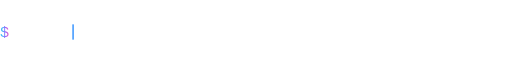
t = 0.00 s
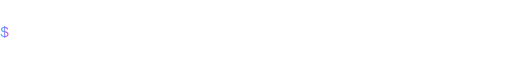
t = 1.05 s
t = 2.50 s: frame unchanged from t = 0.00 s, image omitted
t = 3.75 s: frame unchanged from t = 1.05 s, image omitted
t = 5.00 s: frame unchanged from t = 1.05 s, image omitted
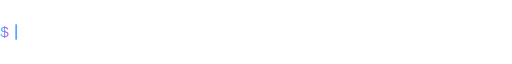
t = 5.33 s

The animated SVG that drew these frames (rendered in a browser with its animation timeline set to each time). Animation: 3 SMIL elements (animate=3); one cycle of 6.30 s, repeats indefinitely.

<svg xmlns="http://www.w3.org/2000/svg" width="870" height="52" viewBox="0 0 870 52" role="img" aria-label="whoami">
  <title>$ whoami</title>
  <defs>
    <linearGradient id="g" x1="0" y1="0" x2="1" y2="0"><stop offset="0" stop-color="#22d3ee"/><stop offset="0.3333" stop-color="#58a6ff"/><stop offset="0.6667" stop-color="#a855f7"/><stop offset="1" stop-color="#f472b6"/></linearGradient>
    <mask id="reveal">
      <rect x="26" y="0" width="0" height="52" fill="#fff">
        <animate attributeName="width" values="96.7;96.7;96.7;80.6;64.5;48.4;32.2;16.1;0.0;0.0;0.0;16.1;32.2;48.4;64.5;80.6;96.7" keyTimes="0.00000;0.79365;0.79365;0.79762;0.80159;0.80556;0.80952;0.81349;0.81746;0.92857;0.92857;0.94048;0.95238;0.96429;0.97619;0.98810;1.00000" dur="6.30s" calcMode="discrete" repeatCount="indefinite"/>
      </rect>
    </mask>
  </defs>
  <text x="0" y="34" font-family="ui-monospace,SFMono-Regular,Menlo,Consolas,monospace" font-size="26" fill="url(#g)">$</text>
  <text x="26" y="34" font-family="ui-monospace,SFMono-Regular,Menlo,Consolas,monospace" font-size="26" font-weight="700" fill="#ffffff" mask="url(#reveal)" textLength="96.7" lengthAdjust="spacingAndGlyphs">whoami</text>
  <rect y="13" width="3" height="26" fill="#58a6ff">
    <animate attributeName="x" values="122.7;122.7;122.7;106.6;90.5;74.4;58.2;42.1;26.0;26.0;26.0;42.1;58.2;74.4;90.5;106.6;122.7" keyTimes="0.00000;0.79365;0.79365;0.79762;0.80159;0.80556;0.80952;0.81349;0.81746;0.92857;0.92857;0.94048;0.95238;0.96429;0.97619;0.98810;1.00000" dur="6.30s" calcMode="discrete" repeatCount="indefinite"/>
    <animate attributeName="opacity" values="1;1;0;0" keyTimes="0;0.5;0.5;1" dur="1.05s" repeatCount="indefinite"/>
  </rect>
</svg>
